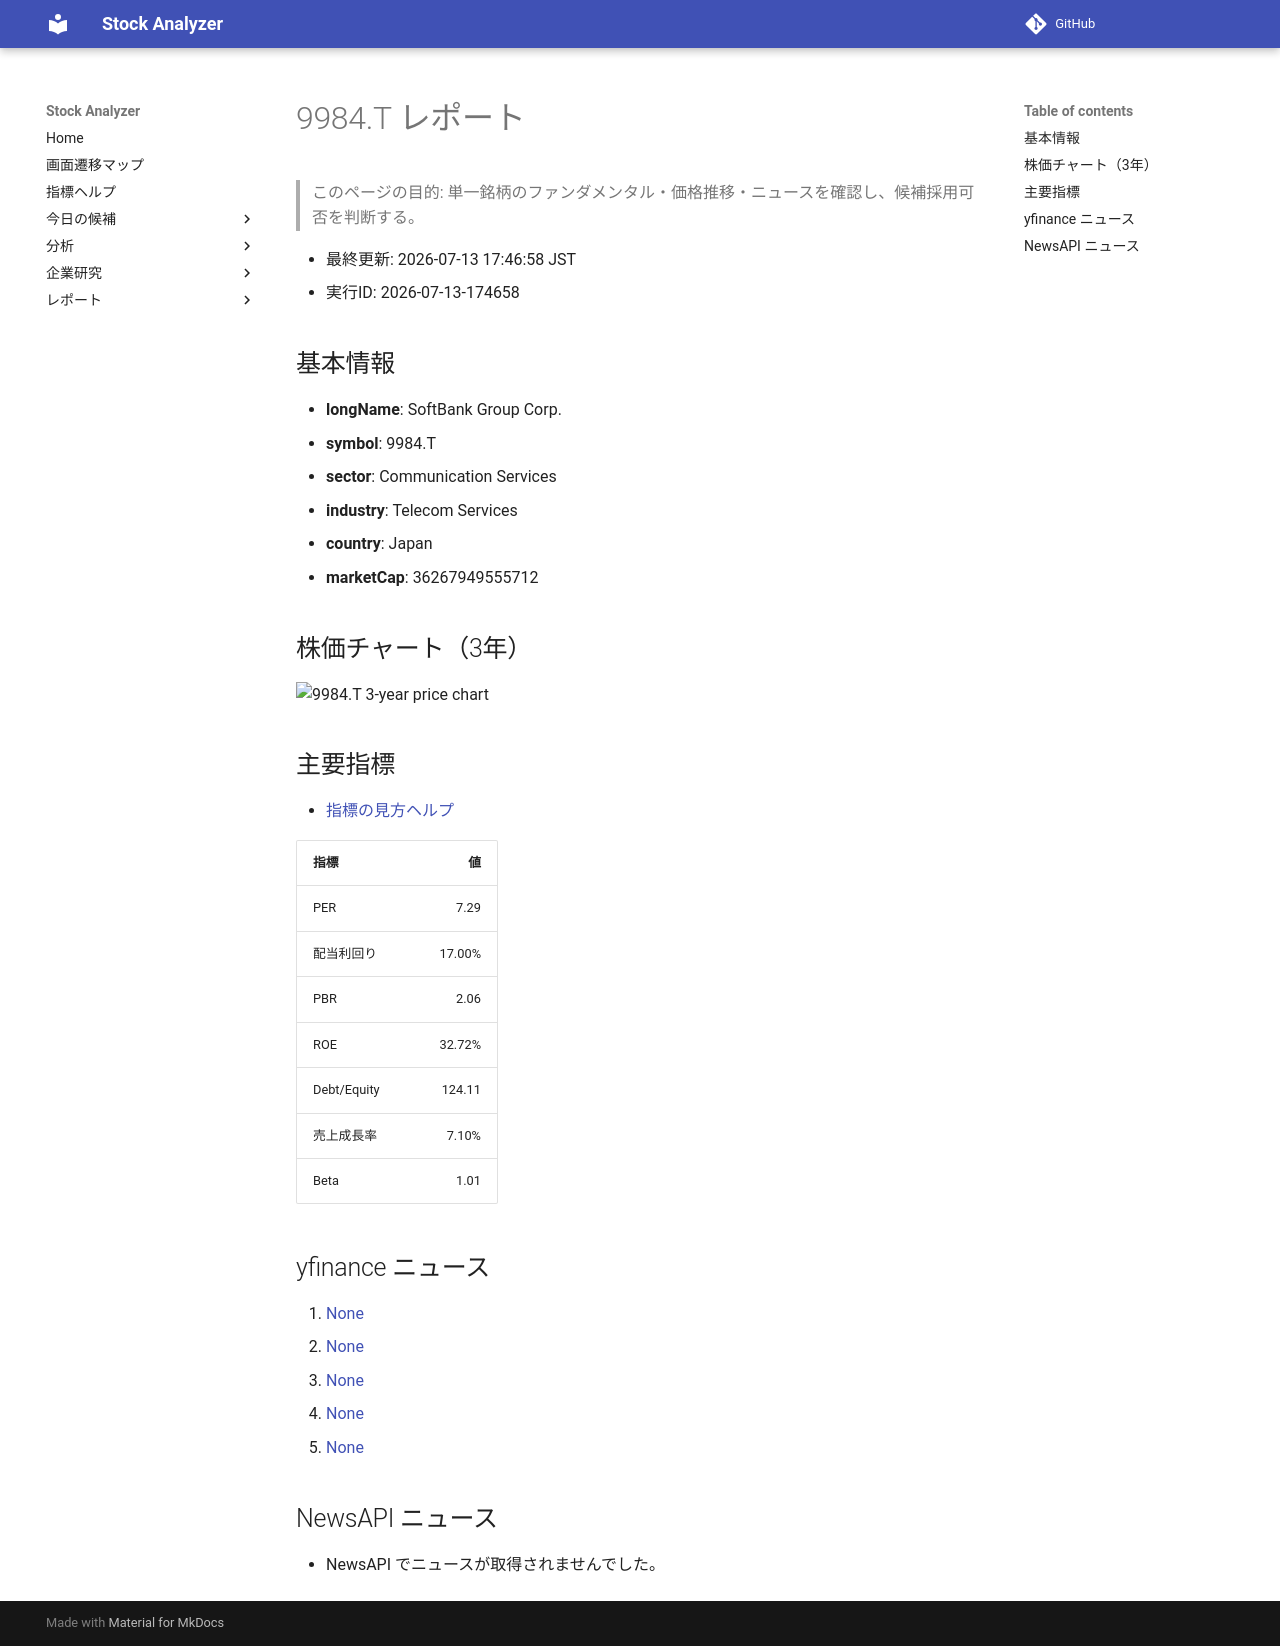

repository: Yumi-note/Making-APP · page: reports/2026-07-13/174658/9984_T/index.html · generator: mkdocs

# 9984.T レポート

> このページの目的: 単一銘柄のファンダメンタル・価格推移・ニュースを確認し、候補採用可否を判断する。

- 最終更新: 2026-07-13 17:46:58 JST
- 実行ID: 2026-07-13-174658

## 基本情報

- **longName**: SoftBank Group Corp.
- **symbol**: 9984.T
- **sector**: Communication Services
- **industry**: Telecom Services
- **country**: Japan
- **marketCap**: 36267949555712

## 株価チャート（3年）

![9984.T 3-year price chart](9984_T_3y.png)

## 主要指標

- [指標の見方ヘルプ](../../../../indicators.md)

| 指標 | 値 |
|---|---:|
| PER | 7.29 |
| 配当利回り | 17.00% |
| PBR | 2.06 |
| ROE | 32.72% |
| Debt/Equity | 124.11 |
| 売上成長率 | 7.10% |
| Beta | 1.01 |

## yfinance ニュース

1. [None](None)
2. [None](None)
3. [None](None)
4. [None](None)
5. [None](None)

## NewsAPI ニュース

- NewsAPI でニュースが取得されませんでした。
